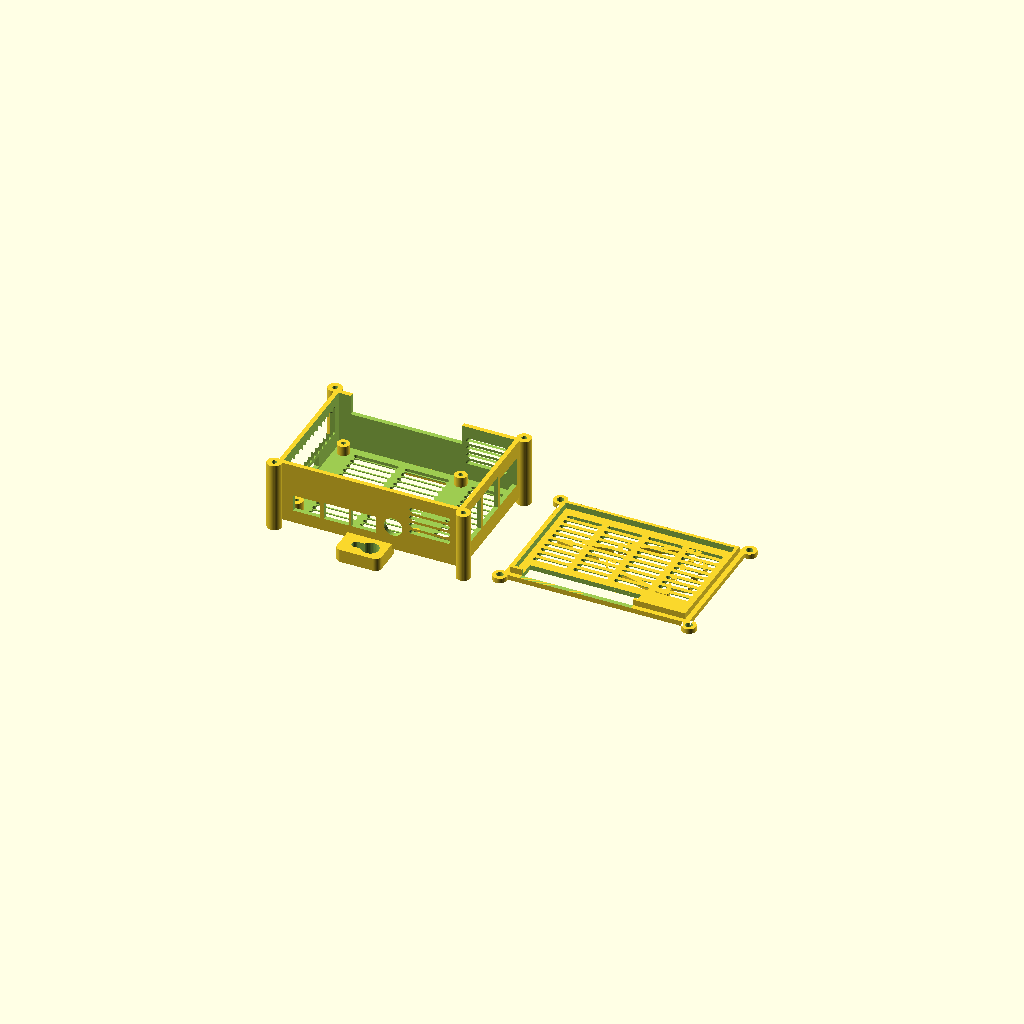
Cell 1: the model at its default parameters.
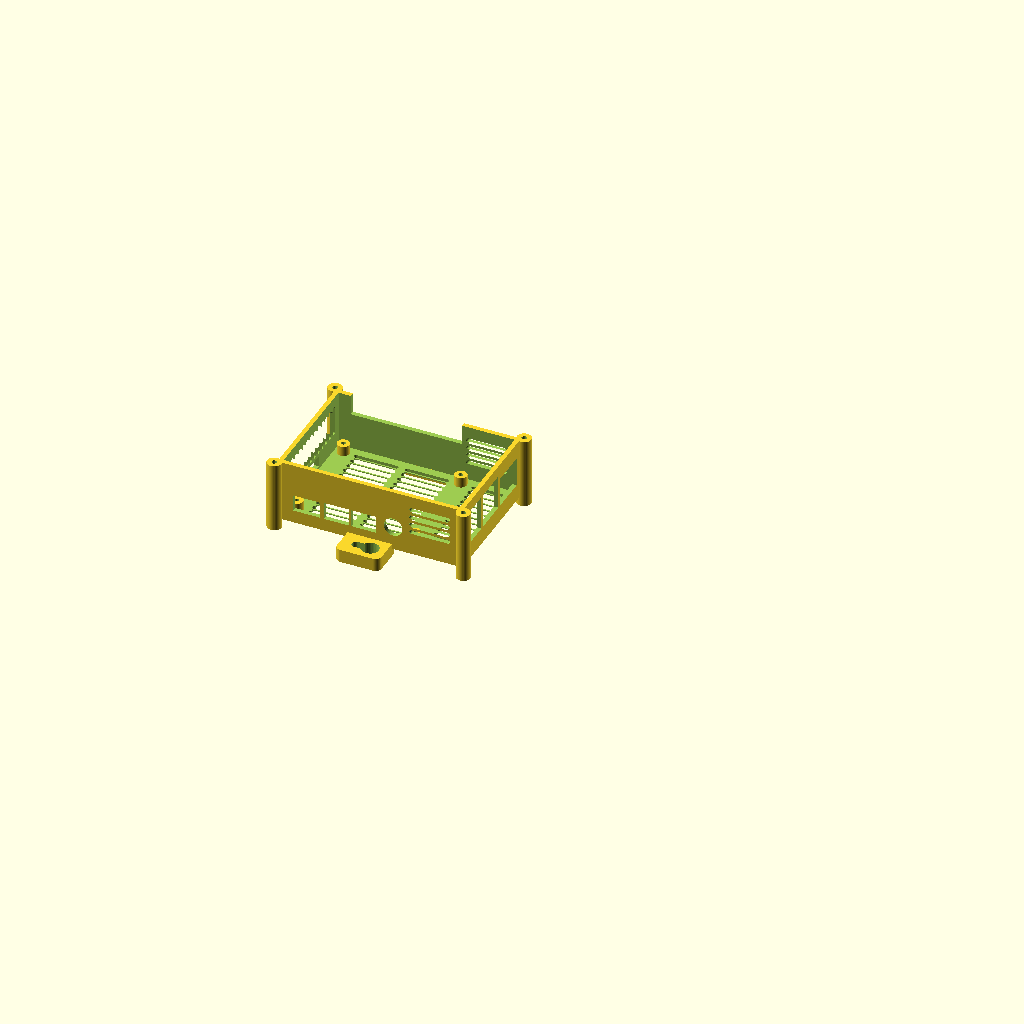
Cell 2 — part set to "base", the other parameters unchanged.
All cells are drawn from one camera (rotation 55°, 0°, 25°, orthographic, colour scheme Cornfield), so only the parameter changes between them.
The OpenSCAD source (rpi4b_wall_case.scad):
// Wall-mountable Raspberry Pi 4B housing
// Intended orientation: floor against the wall, USB/Ethernet ports facing DOWN.
// Air enters at the bottom (port side, side vents, gap behind the case) and
// exits at the top wall and lid (chimney effect).

/* [Output] */
part = "print"; // [print, base, lid, assembly]
show_pcb = true; // ghost board in assembly view

/* [Raspberry Pi 4B] */
pcb_l = 85;
pcb_w = 56;
pcb_t = 1.4;
hole_off = 3.5;  // mounting hole distance from PCB edges
hole_dx = 58;
hole_dy = 49;

/* [Case] */
wall = 2.2;
floor_t = 2.5;
lid_t = 2.5;
clearance = 1.0;      // gap between PCB edge and inner wall
standoff_h = 5;
standoff_d = 6;
standoff_hole_d = 2.2; // pilot for M2.5 self-tapping screws
top_clear = 22;       // free height above PCB top surface
port_tol = 0.6;       // extra clearance around port cutouts

/* [Lid fit] */
lip_h = 3;
lip_w = 1.6;
lip_tol = 0.25;
boss_d = 7;
boss_off = 1;              // corner boss offset outward from the box corner
lid_screw_pilot_d = 2.5;   // M3 self-tapping
lid_screw_clear_d = 3.4;
boss_hole_depth = 12;

/* [Wall mount] */
wall_gap = 4;          // air gap between wall and case back
ear_w = 22;
ear_len = 14;
keyhole_head_d = 8.5;
keyhole_shank_d = 4.2;
keyhole_slot_len = 7;

/* [Ventilation] */
vent_w = 2;
vent_pitch = 4;
vent_seg_len = 22;     // max slot length before a stiffening bridge
vent_bridge = 3;
floor_vents = true;
lid_vents = true;
top_wall_vents = true;
side_vents = true;

/* [SR-71 lid bridge] */
sr71_bridge = true;
sr71_length = 68;     // nose to tail
sr71_line_w = 2;      // outline stroke width
sr71_filled = false;  // true = solid silhouette instead of outline
sr71_angle = 0;       // 0 = nose toward the top wall (x = 0)

/* [GPIO access] */
gpio_lid_opening = true;  // opening in the lid above the header
gpio_side_slot = true;    // notch in the side wall for flat cables
gpio_margin = 2;
gpio_slot_depth = 10;

/* [Fan] */
use_fan = false;
fan_size = 30;
fan_hole_spacing = 24;
fan_hole_d = 3.2;
fan_x = 30;  // fan centre in PCB coordinates (over the SoC)
fan_y = 30;

$fn = 40;

// ===== Derived values =====
in_x = pcb_l + 2 * clearance;
in_y = pcb_w + 2 * clearance;
out_x = in_x + 2 * wall;
out_y = in_y + 2 * wall;
H = floor_t + standoff_h + pcb_t + top_clear;
po = [wall + clearance, wall + clearance, floor_t + standoff_h + pcb_t]; // PCB origin at top surface

holes = [[hole_off, hole_off], [hole_off + hole_dx, hole_off],
         [hole_off, hole_off + hole_dy], [hole_off + hole_dx, hole_off + hole_dy]];
bosses = [[-boss_off, -boss_off], [out_x + boss_off, -boss_off],
          [-boss_off, out_y + boss_off], [out_x + boss_off, out_y + boss_off]];

gpio_c = [hole_off + 29, pcb_w - hole_off];
gpio_size = [51, 5.1];
gpio_x0 = po.x + gpio_c.x - gpio_size.x / 2 - gpio_margin;
gpio_len = gpio_size.x + 2 * gpio_margin;

lid_vent_l = pcb_l - 8;
lid_vent_w = gpio_c.y - gpio_size.y / 2 - gpio_margin - 7;

// SR-71 top view, right half, normalised to length 1 (nose at x = 0)
sr71_half = [
    [0.00, 0.000], [0.08, 0.012], [0.18, 0.030], [0.28, 0.050],
    [0.38, 0.075], [0.44, 0.088],                       // chine into inlet
    [0.36, 0.115], [0.44, 0.142],                       // inlet spike
    [0.47, 0.145], [0.86, 0.259], [0.90, 0.259],        // outer wing
    [0.88, 0.155], [0.98, 0.145], [1.00, 0.135],        // nacelle
    [1.00, 0.095], [0.98, 0.085], [0.86, 0.075],
    [0.88, 0.035], [0.96, 0.015], [0.99, 0.000]         // tail cone
];
sr71_pts = concat(sr71_half,
    [for (i = [len(sr71_half) - 2 : -1 : 1]) [sr71_half[i].x, -sr71_half[i].y]]);

// ===== Helpers =====

// Rounded slots along X inside an l x w area, extruded by depth
module vent_slots(l, w, depth) {
    n_rows = max(1, floor((w - vent_w) / vent_pitch) + 1);
    n_seg = max(1, ceil((l + vent_bridge) / (vent_seg_len + vent_bridge)));
    seg = (l - (n_seg - 1) * vent_bridge) / n_seg;
    y0 = (w - ((n_rows - 1) * vent_pitch + vent_w)) / 2;
    linear_extrude(depth)
        for (i = [0 : n_rows - 1], j = [0 : n_seg - 1])
            translate([j * (seg + vent_bridge), y0 + i * vent_pitch])
                hull() {
                    translate([vent_w / 2, vent_w / 2]) circle(d = vent_w);
                    translate([seg - vent_w / 2, vent_w / 2]) circle(d = vent_w);
                }
}

module sr71_bridge_2d() {
    module shape() translate([-sr71_length / 2, 0]) scale([sr71_length, sr71_length]) polygon(sr71_pts);
    rotate(sr71_angle)
        if (sr71_filled)
            offset(r = sr71_line_w / 2) shape();
        else
            difference() {
                offset(r = sr71_line_w / 2) shape();
                offset(r = -sr71_line_w / 2) shape();
            }
}

// Large opening toward +X, narrow slot toward -X (= up when mounted ports-down)
module keyhole() {
    translate([keyhole_slot_len / 2, 0]) circle(d = keyhole_head_d);
    hull() {
        translate([ keyhole_slot_len / 2, 0]) circle(d = keyhole_shank_d);
        translate([-keyhole_slot_len / 2, 0]) circle(d = keyhole_shank_d);
    }
}

module ear() {
    ear_t = wall_gap + floor_t;
    r = 3;
    difference() {
        translate([0, 0, -wall_gap]) hull() {
            translate([out_x / 2 - ear_w / 2, 0, 0]) cube([ear_w, wall, ear_t]);
            for (s = [-1, 1])
                translate([out_x / 2 + s * (ear_w / 2 - r), -ear_len + r, 0])
                    cylinder(r = r, h = ear_t);
        }
        translate([out_x / 2, -ear_len / 2, -wall_gap - 1])
            linear_extrude(ear_t + 2) keyhole();
    }
}

// Port on the y = 0 wall (power / HDMI); xc, zc relative to PCB origin
module port_y0(xc, w, h, zc) {
    translate([po.x + xc - w / 2 - port_tol, -1, po.z + zc - h / 2 - port_tol])
        cube([w + 2 * port_tol, wall + 2, h + 2 * port_tol]);
}

// Port on the x = max wall (USB / Ethernet), sitting on the PCB
module port_xmax(yc, w, h) {
    translate([out_x - wall - 1, po.y + yc - w / 2 - port_tol, po.z - 0.5])
        cube([wall + 2, w + 2 * port_tol, h + 0.5 + port_tol]);
}

// ===== Base =====
module base() {
    difference() {
        union() {
            difference() {
                cube([out_x, out_y, H]);
                translate([wall, wall, floor_t]) cube([in_x, in_y, H]);
            }
            // corner bosses double as wall spacers
            for (b = bosses)
                translate([b.x, b.y, -wall_gap]) cylinder(d = boss_d, h = H + wall_gap);
            ear();
            translate([0, out_y, 0]) mirror([0, 1, 0]) ear();
            for (h = holes)
                translate([po.x + h.x, po.y + h.y, floor_t - 0.01])
                    cylinder(d = standoff_d, h = standoff_h + 0.01);
        }

        for (h = holes)
            translate([po.x + h.x, po.y + h.y, 1])
                cylinder(d = standoff_hole_d, h = floor_t + standoff_h);

        for (b = bosses)
            translate([b.x, b.y, H - boss_hole_depth])
                cylinder(d = lid_screw_pilot_d, h = boss_hole_depth + 1);

        // y = 0 side: USB-C power, 2x micro HDMI, audio (sized for plug bodies)
        port_y0(11.2, 12, 7, 1.6);
        port_y0(26.0, 11, 7.5, 1.8);
        port_y0(39.5, 11, 7.5, 1.8);
        translate([po.x + 54, -1, po.z + 3])
            rotate([-90, 0, 0]) cylinder(d = 8 + 2 * port_tol, h = wall + 2);

        // x = max side: Ethernet, 2x dual USB
        port_xmax(45.75, 16, 13.5);
        port_xmax(27, 15, 16);
        port_xmax(9, 15, 16);

        // microSD slot (x = 0 side, below the PCB)
        translate([-1, po.y + 28 - 8, po.z - pcb_t - 3.5])
            cube([wall + 2, 16, pcb_t + 4]);

        if (floor_vents) {
            translate([po.x + 9, po.y + 2, -1]) vent_slots(47, pcb_w - 4, floor_t + 2);
            translate([po.x + 67, po.y + 2, -1]) vent_slots(pcb_l - 69, pcb_w - 4, floor_t + 2);
        }

        if (top_wall_vents) {
            z0 = po.z + 2;
            z1 = H - lip_h - 2;
            translate([wall + 1, wall + 3, z0]) rotate([0, -90, 0])
                vent_slots(z1 - z0, out_y - 2 * wall - 6, wall + 2);
        }

        if (side_vents) {
            z0 = po.z + 1;
            z1 = H - lip_h - 2;
            for (y = [wall + 1, out_y + 1])
                translate([po.x + 62, y, z0]) rotate([90, 0, 0])
                    vent_slots(20, z1 - z0, wall + 2);
        }

        if (gpio_side_slot)
            translate([gpio_x0, out_y - wall - 1, H - gpio_slot_depth])
                cube([gpio_len, wall + 2, gpio_slot_depth + 1]);
    }
}

// ===== Lid (z = 0 is the underside, lip points down) =====
module lid() {
    difference() {
        union() {
            linear_extrude(lid_t) {
                square([out_x, out_y]);
                for (b = bosses) translate(b) circle(d = boss_d);
            }
            translate([wall + lip_tol, wall + lip_tol, -lip_h]) difference() {
                cube([in_x - 2 * lip_tol, in_y - 2 * lip_tol, lip_h + 0.01]);
                translate([lip_w, lip_w, -1])
                    cube([in_x - 2 * lip_tol - 2 * lip_w, in_y - 2 * lip_tol - 2 * lip_w, lip_h + 2]);
            }
        }

        for (b = bosses)
            translate([b.x, b.y, -1]) cylinder(d = lid_screw_clear_d, h = lid_t + 2);

        if (lid_vents)
            difference() {
                translate([po.x + 4, po.y + 4, -1])
                    vent_slots(lid_vent_l, lid_vent_w, lid_t + 2);
                if (sr71_bridge)
                    translate([po.x + 4 + lid_vent_l / 2, po.y + 4 + lid_vent_w / 2, -2])
                        linear_extrude(lid_t + 4) sr71_bridge_2d();
                if (use_fan)
                    translate([po.x + fan_x, po.y + fan_y, 0])
                        cube([fan_size + 4, fan_size + 4, 10], center = true);
            }

        if (use_fan)
            translate([po.x + fan_x, po.y + fan_y, -1]) {
                cylinder(d = fan_size - 2, h = lid_t + 2, $fn = 80);
                for (sx = [-1, 1], sy = [-1, 1])
                    translate([sx * fan_hole_spacing / 2, sy * fan_hole_spacing / 2, 0])
                        cylinder(d = fan_hole_d, h = lid_t + 2);
            }

        if (gpio_lid_opening)
            translate([gpio_x0, po.y + gpio_c.y - gpio_size.y / 2 - gpio_margin, -lip_h - 1])
                cube([gpio_len, gpio_size.y + 2 * gpio_margin, lid_t + lip_h + 2]);

        if (gpio_side_slot)
            translate([gpio_x0, out_y - wall - lip_tol - lip_w - 1, -lip_h - 1])
                cube([gpio_len, wall + lip_tol + lip_w + 2, lip_h + 1.01]);
    }
}

module pcb_ghost() {
    %translate([po.x, po.y, po.z - pcb_t]) {
        cube([pcb_l, pcb_w, pcb_t]);
        translate([gpio_c.x - gpio_size.x / 2, gpio_c.y - gpio_size.y / 2, pcb_t])
            cube([gpio_size.x, gpio_size.y, 8.5]);
    }
}

// ===== Output =====
if (part == "base") base();
else if (part == "lid") lid();
else if (part == "assembly") {
    base();
    translate([0, 0, H]) lid();
    if (show_pcb) pcb_ghost();
}
else {
    base();
    translate([out_x + 20, out_y, lid_t]) rotate([180, 0, 0]) lid();
}
Parameter table extracted from the source (name, type, default, range or options):
part: string, default "print", options "print", "base", "lid", "assembly"
show_pcb: bool, default true
pcb_l: number, default 85
pcb_w: number, default 56
pcb_t: number, default 1.4
hole_off: number, default 3.5
hole_dx: number, default 58
hole_dy: number, default 49
wall: number, default 2.2
floor_t: number, default 2.5
lid_t: number, default 2.5
clearance: number, default 1
standoff_h: number, default 5
standoff_d: number, default 6
standoff_hole_d: number, default 2.2
top_clear: number, default 22
port_tol: number, default 0.6
lip_h: number, default 3
lip_w: number, default 1.6
lip_tol: number, default 0.25
boss_d: number, default 7
boss_off: number, default 1
lid_screw_pilot_d: number, default 2.5
lid_screw_clear_d: number, default 3.4
boss_hole_depth: number, default 12
wall_gap: number, default 4
ear_w: number, default 22
ear_len: number, default 14
keyhole_head_d: number, default 8.5
keyhole_shank_d: number, default 4.2
keyhole_slot_len: number, default 7
vent_w: number, default 2
vent_pitch: number, default 4
vent_seg_len: number, default 22
vent_bridge: number, default 3
floor_vents: bool, default true
lid_vents: bool, default true
top_wall_vents: bool, default true
side_vents: bool, default true
sr71_bridge: bool, default true
sr71_length: number, default 68
sr71_line_w: number, default 2
sr71_filled: bool, default false
sr71_angle: number, default 0
gpio_lid_opening: bool, default true
gpio_side_slot: bool, default true
gpio_margin: number, default 2
gpio_slot_depth: number, default 10
use_fan: bool, default false
fan_size: number, default 30
fan_hole_spacing: number, default 24
fan_hole_d: number, default 3.2
fan_x: number, default 30
fan_y: number, default 30
gpio_size: vector, default [51, 5.1]
